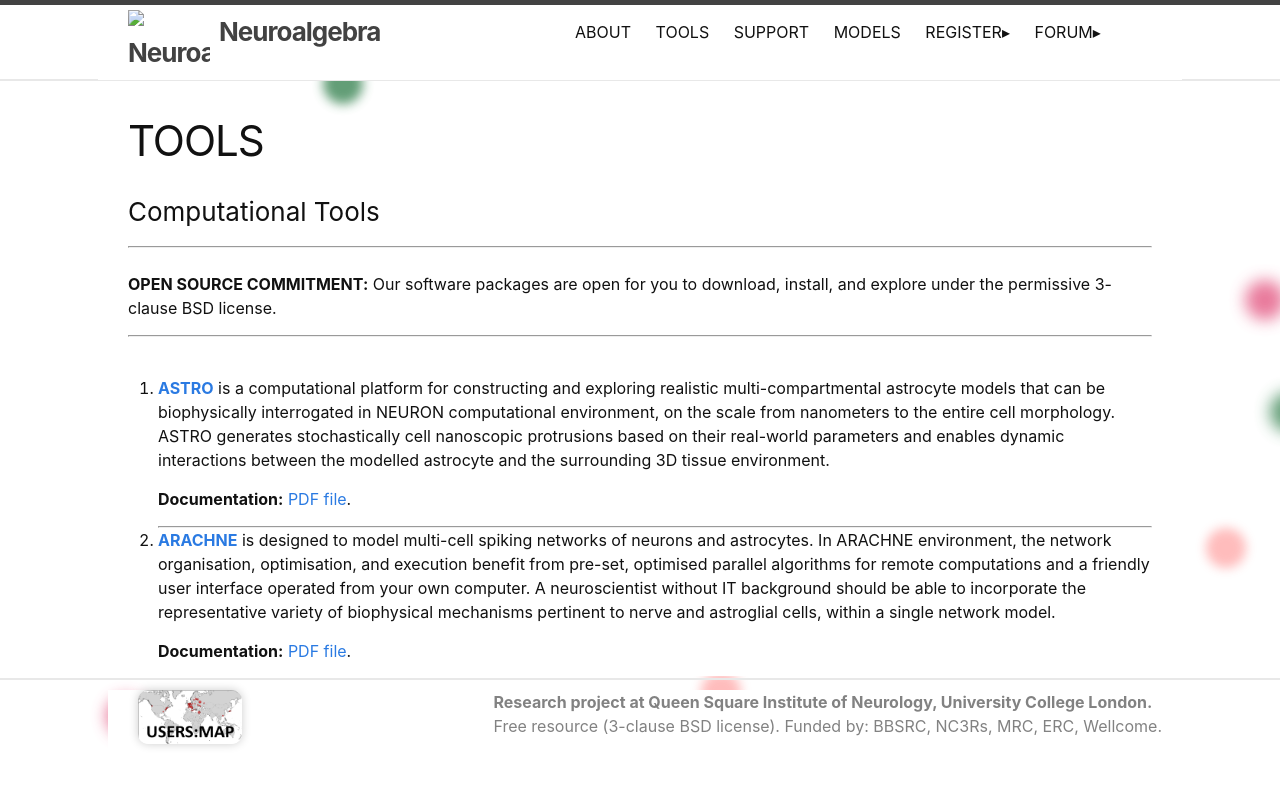

repository: RusakovLab/RusakovLab.github.io · page: tools.html · generator: jekyll

---
layout: page
title: TOOLS
order: 20
---

### Computational Tools

   <hr>
   <br> 
   **OPEN SOURCE COMMITMENT:** Our software packages are open for you to download, install, and explore under the permissive 3-clause BSD license. 
   <br>
   <hr>
   <br>

1. [**ASTRO**]({% link astro.md %}) is a computational platform for constructing and exploring realistic multi-compartmental astrocyte models that can be biophysically interrogated in NEURON computational environment, on the scale from nanometers to the entire cell morphology. ASTRO generates stochastically cell nanoscopic protrusions based on their real-world parameters and enables dynamic interactions between the modelled astrocyte and the surrounding 3D tissue environment.
 
   **Documentation:** 
   [PDF file]({% link assets/ASTRO_User_Guide_v7.pdf %}).<br>
<!-- ðŸ"„ Featured Publication: [_Disentangling astroglial physiology with a realistic cell model in silico._](https://www.nature.com/articles/s41467-018-05896-w)
   <br>Savtchenko LP, Bard L, Jensen TP, Reynolds JP, Kraev I, Medvedev N, Stewart MG, Henneberger C, Rusakov DA.<br>
   *Nat Commun. 2018 Sep 3;9(1):3554. doi: 10.1038/s41467-018-05896-w.* -->

   <hr>
2. [**ARACHNE**]({% link arachne.md %}) is designed to model multi-cell spiking networks of neurons and astrocytes. In ARACHNE environment, the network organisation, optimisation, and execution benefit from pre-set, optimised parallel algorithms for remote computations and a friendly user interface operated from your own computer. A neuroscientist without IT background should be able to incorporate the representative variety of biophysical mechanisms pertinent to nerve and astroglial cells, within a single network model.

   **Documentation:** 
   [PDF file]({% link assets/ARACHNE_UserManual.pdf %}).<br>
<!-- ðŸ"„ Featured Publication: [_ARACHNE: A neural-neuroglial network builder with remotely controlled parallel computing._](https://pubmed.ncbi.nlm.nih.gov/28362877/)
   <br>Aleksin SG, Zheng K, Rusakov DA, Savtchenko LP.<br>
   *PLoS Comput Biol. 2017 Mar 31;13(3):e1005467. doi: 10.1371/journal.pcbi.1005467.* -->

   <hr>
3. [**BRAINCELL**]({% link braincell.md %}) is a platform that combines theoretical aspects of computational neuroscience with real-world aspects of cell and tissue physiology of the brain, including the capacity to replicate some common experimental designs. The immersive modelling environment enables neuroscientists and neurologists to investigate brain cellular mechanisms and assess the physiological effects of experimental or therapeutic interventions. Its key features include stochastic generation of nano-morphology and function, stop-save-go control of simulation runs, dynamic extracellular and inter-cellular interactions, adaptive import of cell morphologies.     

   **Installation:** 
   
   *Update BRAINCELL* (Windows W10/W11 64-bit installers; choose one):<br>
   [BrainCell-2026.03_x86_64_Neuron_9_Setup.exe]({% link assets/BrainCell-2026.03_x86_64_Neuron_9_Setup.exe %}) – bundled with NEURON 9.0.2 and Python 3.11<br>
   [BrainCell-2026.03_x86_64_Neuron_8_Setup.exe]({% link assets/BrainCell-2026.03_x86_64_Neuron_8_Setup.exe %}) – bundled with NEURON 8.2.2 and Python 3.11<br>
   No Anaconda or separate NEURON installation is required. Only one of the two versions can be installed at a time.<br>
   **Important note:** To run the Setup you will require password which you can find after
   **[[Registration at our FORUM]](https://forum.neuroalgebra.net/ucp.php?mode=register){:target="_blank"}**.<br>
 
   **Installation instructions:**
   - [Quick Installation Guide](https://forum.neuroalgebra.net){:target="_blank"} (recommended - covers all platforms and scenarios) - **[Registration required](https://forum.neuroalgebra.net/ucp.php?mode=register){:target="_blank"}**
   - [Windows installation instructions]({% link assets/BrainCell Installation Guide Windows v2.docx %})
   - [Linux/macOS/Windows installation instructions]({% link assets/BrainCell Installation Guide 3 OS v2.docx %})
   - [Windows Sandbox testing guide](https://forum.neuroalgebra.net){:target="_blank"} - **[Registration required](https://forum.neuroalgebra.net/ucp.php?mode=register){:target="_blank"}**

   **Documentation:** 
   [PDF file]({% link assets/BRAINCELL_User_Guide.pdf %}), or in Word format
   [BRAINCELL_User_Guide.docx]({% link assets/BRAINCELL_User_Guide.docx %})
   (alternatively, check [experimental PDF->HTML conversion]({% link brdoc.md %})).
   
   **AI Agent Resources:**
   Get started with BRAINCELL using our comprehensive guides:

   - [Setup & Installation AI Guide]({% link /assets/BrainCell_Agent_Setup_Manual.html %}) – A step-by-step technical walkthrough for AI initial configuration.

   - [End-User AI Manual]({% link /assets/BrainCell_Agent_User_Manual.html %}) – Best practices and daily operations for the BRAINCELL AI Agent.
   
   
 
   **Additional Resources:**
   - [GitHub Repository](https://github.com/RusakovLab/BrainCell){:target="_blank"}
   - [Forum Support & Downloads](https://forum.neuroalgebra.net){:target="_blank"} - **[Registration required](https://forum.neuroalgebra.net/ucp.php?mode=register){:target="_blank"}**
   - [Installation Package Download](https://forum.neuroalgebra.net){:target="_blank"} - **[Registration required](https://forum.neuroalgebra.net/ucp.php?mode=register){:target="_blank"}**
   - [Third-Party Notices]({{ '/assets/THIRD_PARTY_NOTICES.md' | relative_url }}) – licences for bundled components
   - [Python Requirements]({{ '/assets/requirements.txt' | relative_url }}) – tested package versions

   <br>
   <hr>
4. **CLOUD COMPUTATION PLUGIN:** we are currently working with
   [Neuroscience Gateway - a portal for computational Neuroscience](https://www.nsgportal.org/overview.html)
   to enable computations on their [HPC](https://en.wikipedia.org/wiki/High-performance_computing) 
   supercomputer. When the integration is complete, registered Neuroalgebra users will be able to benefit from 
   the HPC power and run our tools on a supercomputer cluster in the cloud.

   **Installation:** 
   Please inquire about the current status of our cloud computation package in a discussion group on our forum.
   To register at the forum follow this link:
   **[[Registration at our FORUM]](https://forum.neuroalgebra.net/ucp.php?mode=register){:target="_blank"}**.

<br>

---
---
---

## BrainCell Installation Guide

### Choose Your Category

**Category 1:** NEURON + Python already working → [Quick Setup](#category-1--quick-setup)  
**Category 2:** Clean system (nothing installed) → [Fresh Install](#category-2--fresh-install)  
**Category 3:** Partial installation or problems → [Clean Reinstall](#category-3--clean-reinstall)

---

### Category 1 – Quick Setup
*You already have NEURON and Python working*

1. Download `cloudpackage-v1.zip` from [forum](https://forum.neuroalgebra.net){:target="_blank"} - **[Registration required](https://forum.neuroalgebra.net/ucp.php?mode=register){:target="_blank"}**
2. Create folder: `C:\braincell` (Windows) or `~/braincell` (Mac/Linux)
3. **Unblock the ZIP:** Right-click → Properties → ☑ Unblock → Apply (Windows only)
4. Extract ZIP to your folder
5. **Windows:** Unblock `init.bat`, then double-click it
6. **Mac/Linux:** The graphical environment is not yet available on these platforms. To run an exported model, compile the mechanisms with `nrnivmodl` (put the MOD files from `Mechanisms/Common/MOD_files` and `Mechanisms/Neuron/MOD_files` – or `Mechanisms/Astrocyte/MOD_files` for astrocyte models – into one folder and run `nrnivmodl` there; the `nrnmech.dll` files in the package are Windows-only), then launch via `nrniv -python <exported_model>.hoc`

**Done!** BrainCell window opens (Windows only).

---

### Category 2 – Fresh Install
*Nothing installed yet*

#### Windows (Easiest Method)

**All-in-One Installer (Recommended):**
1. Download [BrainCell-2026.03_x86_64_Neuron_9_Setup.exe]({% link assets/BrainCell-2026.03_x86_64_Neuron_9_Setup.exe %}) (NEURON 9.0.2) or [BrainCell-2026.03_x86_64_Neuron_8_Setup.exe]({% link assets/BrainCell-2026.03_x86_64_Neuron_8_Setup.exe %}) (NEURON 8.2.2)
2. Password available after [forum registration](https://forum.neuroalgebra.net/ucp.php?mode=register){:target="_blank"}
3. Run the installer
4. Follow installation prompts
5. **Done!** Launch BrainCell from Start Menu or Desktop

**Time:** 15-30 minutes

---

**Manual Installation (Alternative):**

1. Install [Anaconda 2023.09](https://repo.anaconda.com/archive/Anaconda3-2023.09-0-Windows-x86_64.exe) ([all versions](https://repo.anaconda.com/archive/), SHA256: `810da8bff79c10a708b7af9e8f21e6bb47467261a31741240f27bd807f155cb9`)
   - BrainCell is tested with Anaconda3 2023.09-0 (Python 3.11.5). Download it from the official Anaconda archive; do not use third-party mirrors.
   - Choose "Just Me"
   - ☑ Add Anaconda to PATH
   - Restart Windows
2. Install [NEURON 8.2.2](https://github.com/neuronsimulator/nrn/releases/tag/8.2.2){:target="_blank"}
   - Use default options
   - Restart Windows
3. Follow [Category 1 steps](#category-1--quick-setup)

**Time:** 30-60 minutes

---

#### macOS

1. Install the Xcode Command Line Tools (needed by `nrnivmodl` to compile mechanisms): `xcode-select --install`
2. Install [Anaconda 2023.09](https://repo.anaconda.com/archive/){:target="_blank"} (Python 3.11): `Anaconda3-2023.09-0-MacOSX-arm64.pkg` for Apple Silicon or `Anaconda3-2023.09-0-MacOSX-x86_64.pkg` for Intel Macs. Newer Anaconda releases ship a Python that NEURON 8.2.2 does not support.
3. Install NEURON and the Python packages into Anaconda:

   ```bash
   pip install neuron==8.2.2
   pip install -r https://neuroalgebra.net/assets/requirements.txt
   ```

4. Follow [Category 1 steps](#category-1--quick-setup)

**Time:** 30-60 minutes

---

#### Linux

```bash
# Install Anaconda
wget https://repo.anaconda.com/archive/Anaconda3-2023.09-0-Linux-x86_64.sh
bash Anaconda3-2023.09-0-Linux-x86_64.sh
source ~/.bashrc

# Compiler for nrnivmodl (Ubuntu/Debian)
sudo apt-get install build-essential

# Install NEURON and Python packages into Anaconda
pip install neuron==8.2.2
pip install -r https://neuroalgebra.net/assets/requirements.txt

# Follow Category 1 steps
```

**Time:** 30-60 minutes

---

### Category 3 – Clean Reinstall
*Partial installation or not working*

#### ⚠ Critical: Remove Everything First

**Windows:**
1. Uninstall NEURON and Anaconda (Settings → Apps)
2. Delete folders: `C:\nrn`, `C:\Users\[You]\anaconda3`
3. **Restart Windows**

**macOS:**
```bash
rm -rf ~/anaconda3 ~/.conda /Applications/NEURON  # /Applications/NEURON only if installed from the .pkg
```
Restart Mac

**Linux:**
```bash
rm -rf ~/anaconda3 ~/.conda  # removes Anaconda together with pip-installed NEURON
```
Restart

#### Now Follow Category 2

After removing everything, follow [Category 2 Fresh Install](#category-2--fresh-install).

**Recommended:** Use the all-in-one installer for Windows: [BrainCell-2026.03_x86_64_Neuron_9_Setup.exe]({% link assets/BrainCell-2026.03_x86_64_Neuron_9_Setup.exe %}) (NEURON 9.0.2) or [BrainCell-2026.03_x86_64_Neuron_8_Setup.exe]({% link assets/BrainCell-2026.03_x86_64_Neuron_8_Setup.exe %}) (NEURON 8.2.2).

**Time:** 45-75 minutes

---

### Testing in Windows Sandbox (Reviewers & Advanced Users)

For those with Windows 10/11 Pro, you can test BrainCell in an isolated environment without affecting your main system:

1. **Enable Windows Sandbox:**
   - Press **Win + R**
   - Type: `optionalfeatures`
   - Check ☑ **Windows Sandbox**
   - Click **OK** and restart

2. **Follow detailed sandbox testing guide:**
   [Windows Sandbox Setup Guide](https://forum.neuroalgebra.net){:target="_blank"} - **[Registration required](https://forum.neuroalgebra.net/ucp.php?mode=register){:target="_blank"}**

**Benefits:**
- Clean testing environment
- No impact on main system
- Easy repeatability
- Complete reset between sessions

---

### Support & Resources

- **Forum:** [https://forum.neuroalgebra.net](https://forum.neuroalgebra.net){:target="_blank"} - **[Registration required](https://forum.neuroalgebra.net/ucp.php?mode=register){:target="_blank"}**
- **GitHub:** [https://github.com/RusakovLab/BrainCell](https://github.com/RusakovLab/BrainCell){:target="_blank"}
- **Installation Downloads:** [Forum Topic](https://forum.neuroalgebra.net){:target="_blank"} - **[Registration required](https://forum.neuroalgebra.net/ucp.php?mode=register){:target="_blank"}**
- **Sandbox Testing:** [Forum Guide](https://forum.neuroalgebra.net){:target="_blank"} - **[Registration required](https://forum.neuroalgebra.net/ucp.php?mode=register){:target="_blank"}**

---

### System Requirements

**Minimum:**
- RAM: 4 GB (8 GB recommended)
- Disk Space: 5 GB free
- Processor: 64-bit

**Operating Systems:**
- Windows 10/11 (64-bit) — graphical environment, full functionality
- macOS / Linux — running exported models only (GUI support in development)

---

**BrainCell Version:** 2026.03  
**Installation Guide Last Updated:** March 2026
